6-way image classification set "exercise_quality_v1" from GitHub (ody09/GymProject); label vocabulary: bicep curl bad form, bicep curl good form, push-up bad form, push-up good form, squat bad form, squat good form.

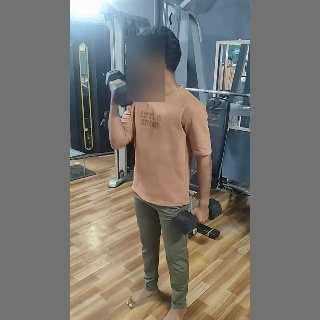
Label: bicep curl bad form

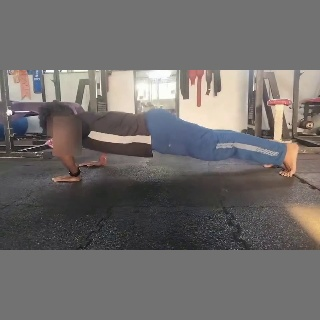
Label: push-up bad form

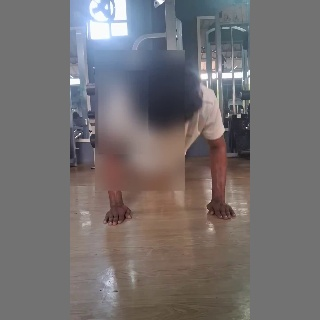
Label: push-up good form

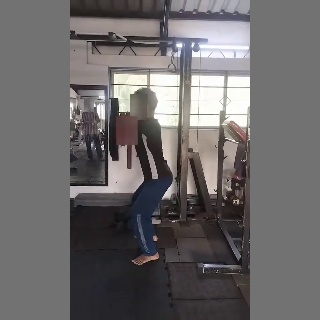
Label: squat bad form

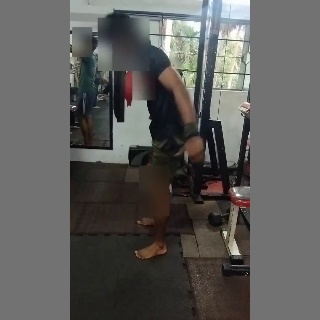
Label: squat good form

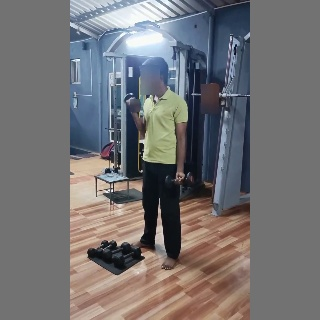
Label: bicep curl good form
